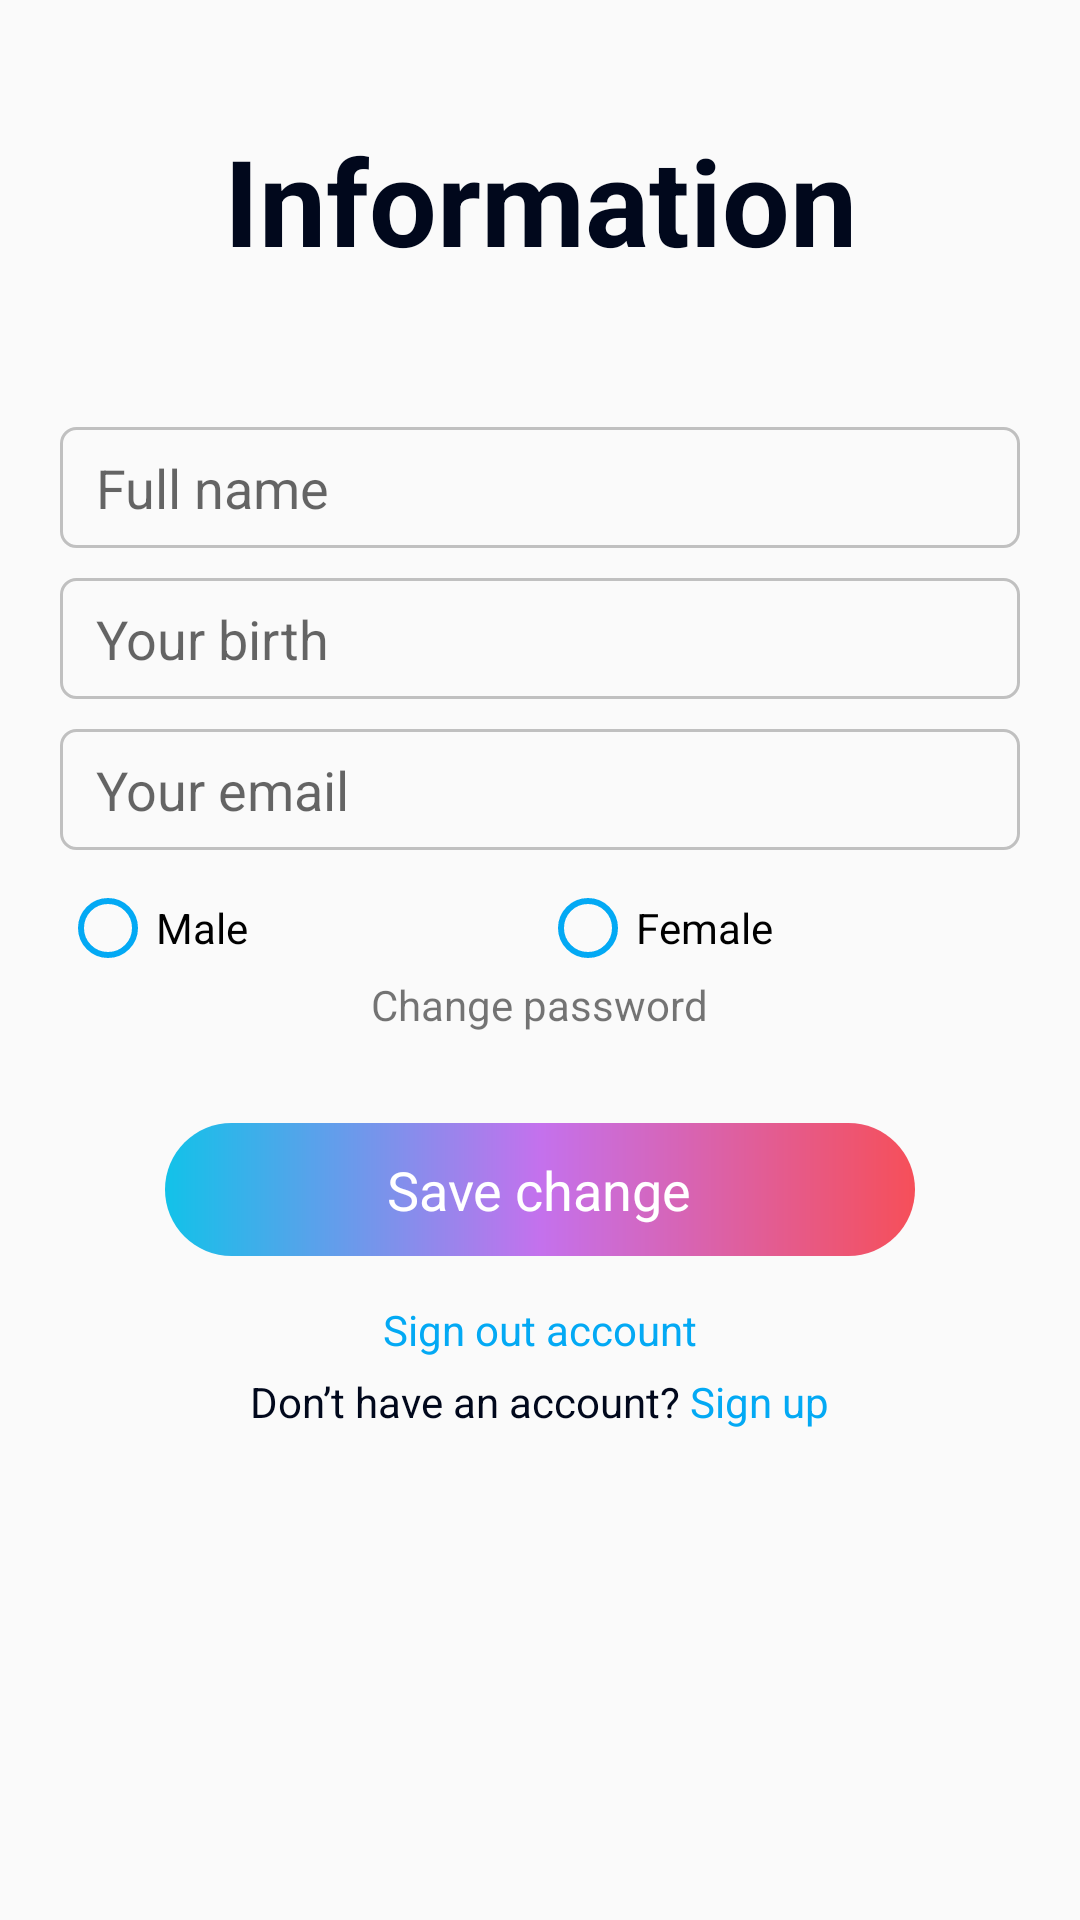

Write the Android layout XML for this screen, with the resource values it uses.
<!-- AndroidManifest.xml: application theme Theme.LearnC -->
<!-- res/layout/fm_info.xml -->
<?xml version="1.0" encoding="utf-8"?>
<FrameLayout xmlns:android="http://schemas.android.com/apk/res/android"
    xmlns:tools="http://schemas.android.com/tools"
    android:layout_width="match_parent"
    android:layout_height="match_parent"
    android:padding="20dp"
    tools:context=".App.View.Info">
    <LinearLayout
        android:id="@+id/fm_info"
        android:layout_width="match_parent"
        android:layout_height="wrap_content"
        android:orientation="vertical">
    <TextView
        android:textColor="@color/black"
        android:layout_marginTop="20dp"
        android:text="Information"
        android:textStyle="bold"
        android:textSize="40dp"
        android:gravity="center"
        android:layout_width="match_parent"
        android:layout_height="wrap_content"/>
    <TextView
        android:id="@+id/info_username"
        android:textColor="@color/primary"
        android:gravity="center"
        android:text=""
        android:layout_width="match_parent"
        android:layout_height="wrap_content"/>
    <EditText
        android:id="@+id/info_name"
        android:inputType="text"
        android:hint="Full name"
        android:drawablePadding="5dp"
        android:layout_marginTop="30dp"
        android:background="@drawable/input"
        android:layout_width="match_parent"
        android:layout_height="wrap_content"/>
    <EditText
        android:id="@+id/info_birth"
        android:inputType="date"
        android:hint="Your birth"
        android:drawablePadding="5dp"
        android:layout_marginTop="10dp"
        android:background="@drawable/input"
        android:layout_width="match_parent"
        android:layout_height="wrap_content"/>
    <EditText
        android:id="@+id/info_email"
        android:inputType="textEmailAddress"
        android:hint="Your email"
        android:drawablePadding="5dp"
        android:layout_marginTop="10dp"
        android:background="@drawable/input"
        android:layout_width="match_parent"
        android:layout_height="wrap_content"/>
    <RadioGroup
        android:layout_marginTop="10dp"
        android:id="@+id/info_sex"
        android:orientation="horizontal"
        android:layout_width="match_parent"
        android:layout_height="wrap_content">
        <RadioButton
            android:id="@+id/info_sex_male"
            android:buttonTint="@color/primary"
            android:text="Male"
            android:layout_weight="1"
            android:layout_width="0dp"
            android:layout_height="wrap_content"/>
        <RadioButton
            android:text="Female"
            android:id="@+id/info_sex_female"
            android:buttonTint="@color/primary"
            android:layout_weight="1"
            android:layout_width="0dp"
            android:layout_height="wrap_content"/>
    </RadioGroup>
    <LinearLayout
        android:visibility="gone"
        android:id="@+id/info_show_password"
        android:orientation="vertical"
        android:layout_width="match_parent"
        android:layout_height="wrap_content">
        <EditText
            android:id="@+id/info_old_password"
            android:inputType="textEmailAddress"
            android:hint="Old password"
            android:drawablePadding="5dp"
            android:layout_marginTop="10dp"
            android:background="@drawable/input"
            android:layout_width="match_parent"
            android:layout_height="wrap_content"/>
        <EditText
            android:id="@+id/info_new_password"
            android:inputType="textEmailAddress"
            android:hint="New password"
            android:drawablePadding="5dp"
            android:layout_marginTop="10dp"
            android:background="@drawable/input"
            android:layout_width="match_parent"
            android:layout_height="wrap_content"/>
        <EditText
            android:id="@+id/info_confirm_password"
            android:inputType="textEmailAddress"
            android:hint="Confirm password"
            android:drawablePadding="5dp"
            android:layout_marginTop="10dp"
            android:background="@drawable/input"
            android:layout_width="match_parent"
            android:layout_height="wrap_content"/>
    </LinearLayout>
    <TextView
        android:id="@+id/text_show_password"
        android:onClick="showChangeData"
        android:gravity="center"
        android:drawableLeft="@drawable/ic_arrow_drop_down"
        android:text="Change password"
        android:layout_gravity="center"
        android:layout_width="wrap_content"
        android:layout_height="wrap_content"/>
    <LinearLayout
        android:onClick="exec_Login"
        android:paddingTop="10dp"
        android:paddingBottom="10dp"
        android:layout_marginLeft="35dp"
        android:layout_marginRight="35dp"
        android:background="@drawable/btn_login"
        android:layout_marginTop="30dp"
        android:layout_gravity="center"
        android:gravity="center"
        android:layout_width="match_parent"
        android:layout_height="wrap_content">
        <ProgressBar
            android:tag="load"
            android:visibility="gone"
            android:indeterminateTint="@color/white"
            android:layout_marginRight="2dp"
            android:layout_width="24dp"
            android:layout_height="24dp"/>
        <TextView
            android:text="Save change"
            android:textSize="18dp"
            android:textColor="@color/white"
            android:layout_width="wrap_content"
            android:layout_height="wrap_content"/>
    </LinearLayout>
    <TextView
        android:layout_marginTop="15dp"
        android:layout_gravity="center"
        android:onClick="SignOut"
        android:textColor="@color/primary"
        android:text="Sign out account"
        android:layout_width="wrap_content"
        android:layout_height="wrap_content"/>
    <LinearLayout
        android:layout_marginTop="5dp"
        android:gravity="center"
        android:layout_width="match_parent"
        android:layout_height="wrap_content">
        <TextView
            android:textColor="@color/black"
            android:text="Don’t have an account?"
            android:layout_width="wrap_content"
            android:layout_height="wrap_content"/>
        <TextView
            android:textColor="@color/primary"
            android:text=" Sign up"
            android:layout_width="wrap_content"
            android:layout_height="wrap_content"/>
    </LinearLayout>
    <TextView
        android:id="@+id/admin_user_manager"
        android:visibility="gone"
        android:layout_marginTop="30dp"
        android:layout_gravity="center"
        android:onClick="ManagerUser"
        android:textColor="@color/primary"
        android:text="User manager (Admin)"
        android:layout_width="wrap_content"
        android:layout_height="wrap_content"/>
    </LinearLayout>
</FrameLayout>
<!-- resources referenced by this layout -->
<resources>
  <color name="black">#01081C</color>
  <color name="primary">#03A9F4</color>
  <color name="white">#FFFFFF</color>
  <!-- drawable btn_login (drawable) -->
  <?xml version="1.0" encoding="utf-8"?>
  <shape xmlns:android="http://schemas.android.com/apk/res/android">
      <corners android:radius="50dp"/>
      <gradient
          android:startColor="#12c2e9"
          android:centerColor="#c471ed"
          android:endColor="#f64f59"/>
  </shape>
  <!-- drawable input (drawable) -->
  <?xml version="1.0" encoding="utf-8"?>
  <shape xmlns:android="http://schemas.android.com/apk/res/android">
      <stroke
          android:color="@color/silver"
          android:width="1dp"/>
      <corners
          android:radius="5dp"/>
      <padding
          android:top="8dp"
          android:bottom="8dp"
          android:left="12dp"
          android:right="12dp"/>
  </shape>
  <style name="Theme.LearnC" parent="Theme.AppCompat.Light.NoActionBar">
          
          <item name="colorPrimary">@color/primary</item>
          <item name="colorPrimaryVariant">@color/primary</item>
          <item name="colorOnPrimary">@color/white</item>
          
          <item name="colorSecondary">@color/silver</item>
          <item name="colorSecondaryVariant">@color/silver</item>
          <item name="colorOnSecondary">@color/black</item>
          
          <item name="android:statusBarColor" tools:targetApi="l">?attr/colorPrimaryVariant</item>
          
      </style>
  <color name="silver">#C0C0C0</color>
</resources>
